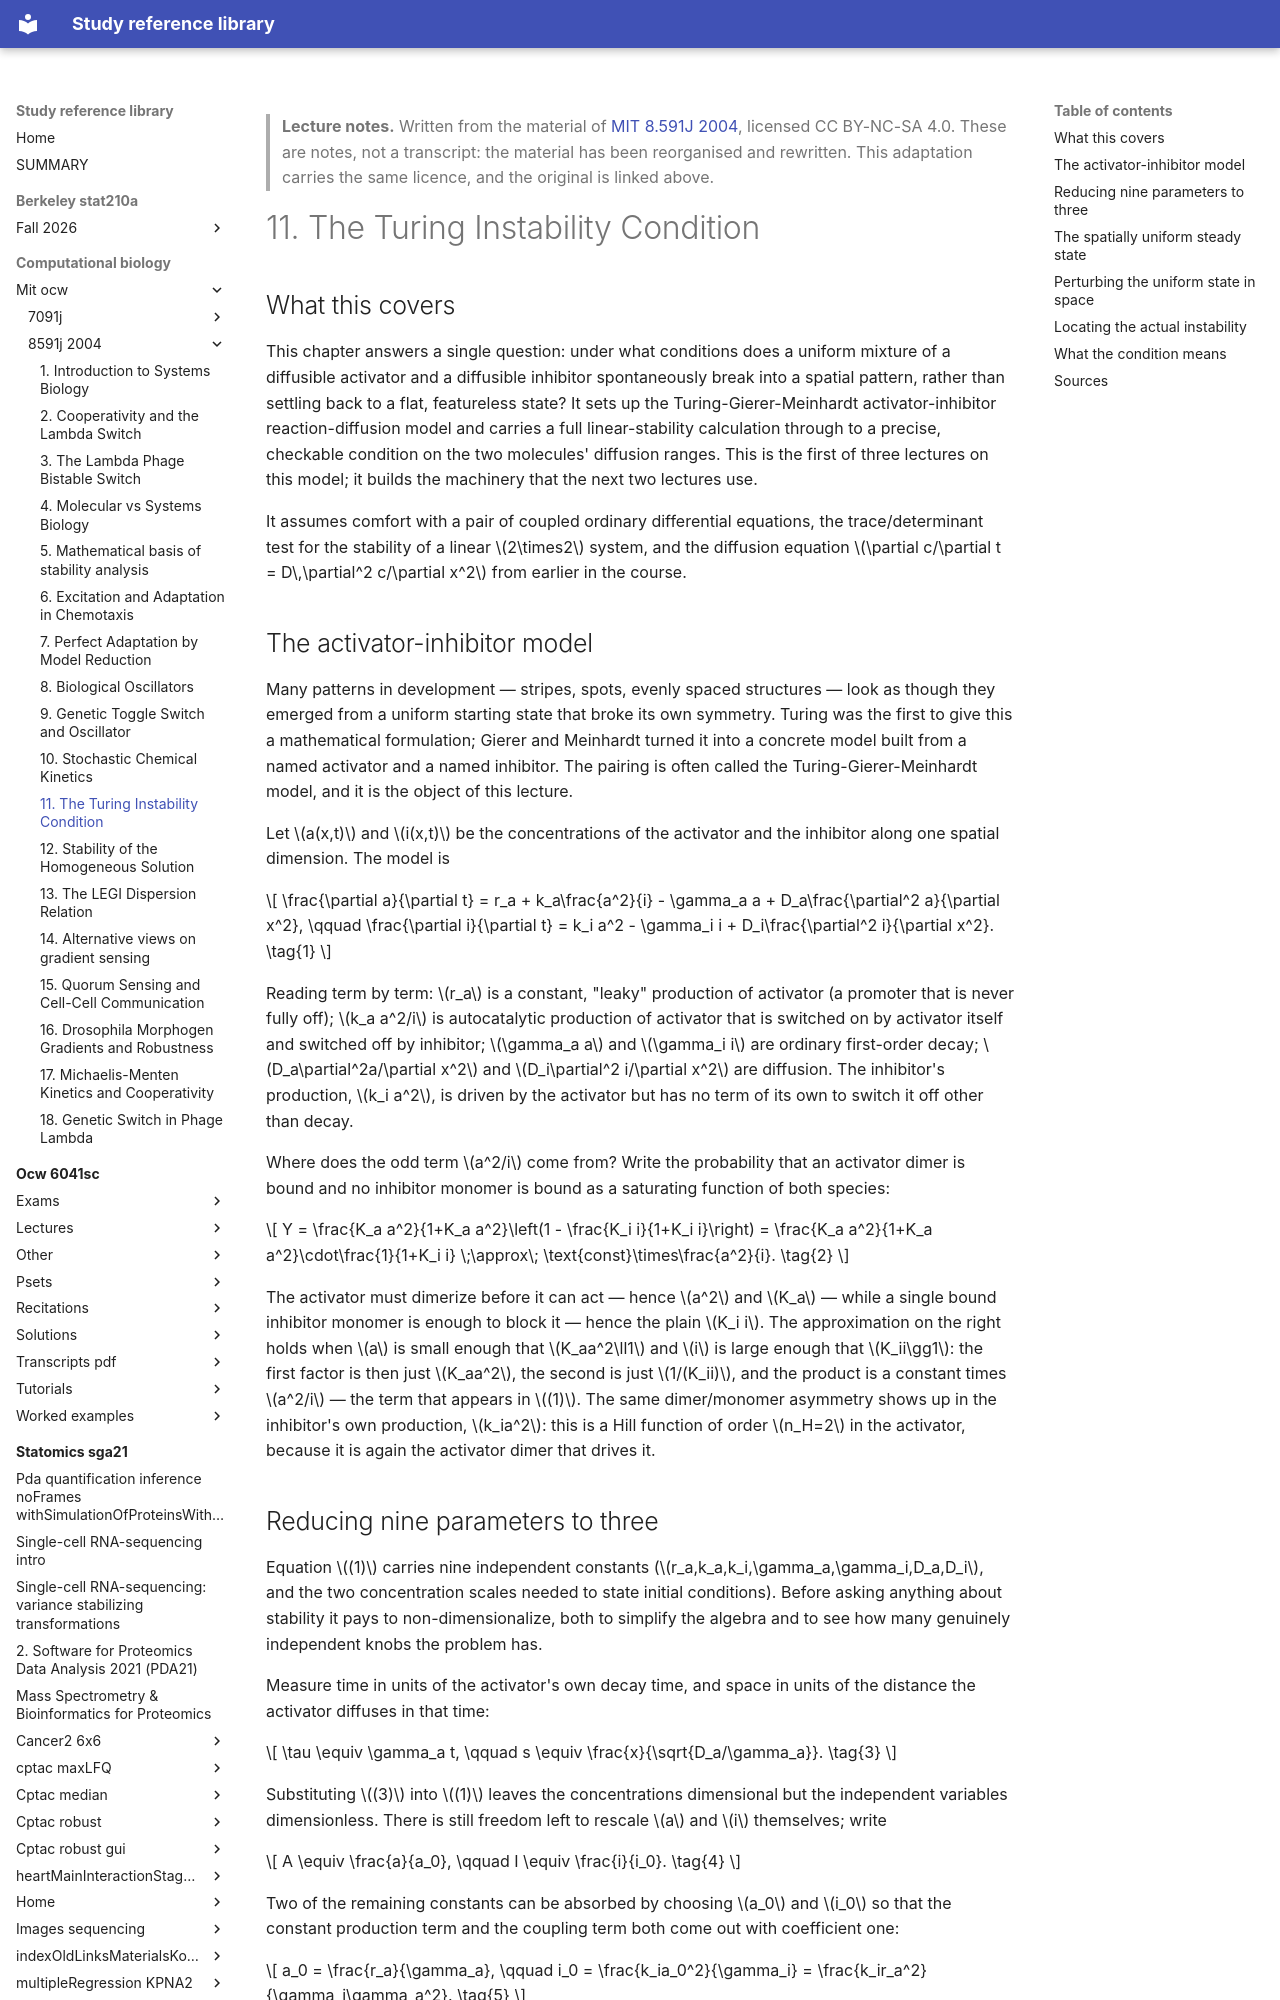

repository: Claptar/knowledge-base-library · page: computational-biology/mit-ocw/8591j-2004/11-the-turing-instability-condition/index.html · generator: mkdocs

---
title: "11. The Turing Instability Condition"
course: "MIT 8.591J 2004"
chapter: 11
source: "https://ocw.mit.edu/courses/8-591j-systems-biology-fall-2004/"
licence: "CC BY-NC-SA 4.0"
written: "2026-09-20"
---

> **Lecture notes.** Written from the material of [MIT 8.591J 2004](https://ocw.mit.edu/courses/8-591j-systems-biology-fall-2004/), licensed CC BY-NC-SA 4.0. These are notes, not a transcript: the material has been reorganised and rewritten. This adaptation carries the same licence, and the original is linked above.

# 11. The Turing Instability Condition

## What this covers

This chapter answers a single question: under what conditions does a uniform mixture of a
diffusible activator and a diffusible inhibitor spontaneously break into a spatial pattern,
rather than settling back to a flat, featureless state? It sets up the Turing-Gierer-Meinhardt
activator-inhibitor reaction-diffusion model and carries a full linear-stability calculation
through to a precise, checkable condition on the two molecules' diffusion ranges. This is the
first of three lectures on this model; it builds the machinery that the next two lectures use.

It assumes comfort with a pair of coupled ordinary differential equations, the trace/determinant
test for the stability of a linear $2\times2$ system, and the diffusion equation
$\partial c/\partial t = D\,\partial^2 c/\partial x^2$ from earlier in the course.

## The activator-inhibitor model

Many patterns in development — stripes, spots, evenly spaced structures — look as though they
emerged from a uniform starting state that broke its own symmetry. Turing was the first to give
this a mathematical formulation; Gierer and Meinhardt turned it into a concrete model built from
a named activator and a named inhibitor. The pairing is often called the Turing-Gierer-Meinhardt
model, and it is the object of this lecture.

Let $a(x,t)$ and $i(x,t)$ be the concentrations of the activator and the inhibitor along one
spatial dimension. The model is

$$
\frac{\partial a}{\partial t} = r_a + k_a\frac{a^2}{i} - \gamma_a a + D_a\frac{\partial^2 a}{\partial x^2},
\qquad
\frac{\partial i}{\partial t} = k_i a^2 - \gamma_i i + D_i\frac{\partial^2 i}{\partial x^2}.
\tag{1}
$$

Reading term by term: $r_a$ is a constant, "leaky" production of activator (a promoter that is
never fully off); $k_a a^2/i$ is autocatalytic production of activator that is switched on by
activator itself and switched off by inhibitor; $\gamma_a a$ and $\gamma_i i$ are ordinary
first-order decay; $D_a\partial^2a/\partial x^2$ and $D_i\partial^2 i/\partial x^2$ are diffusion.
The inhibitor's production, $k_i a^2$, is driven by the activator but has no term of its own to
switch it off other than decay.

Where does the odd term $a^2/i$ come from? Write the probability that an activator dimer is bound
and no inhibitor monomer is bound as a saturating function of both species:

$$
Y = \frac{K_a a^2}{1+K_a a^2}\left(1 - \frac{K_i i}{1+K_i i}\right)
  = \frac{K_a a^2}{1+K_a a^2}\cdot\frac{1}{1+K_i i}
  \;\approx\; \text{const}\times\frac{a^2}{i}.
\tag{2}
$$

The activator must dimerize before it can act — hence $a^2$ and $K_a$ — while a single bound
inhibitor monomer is enough to block it — hence the plain $K_i i$. The approximation on the right
holds when $a$ is small enough that $K_aa^2\ll1$ and $i$ is large enough that $K_ii\gg1$: the first
factor is then just $K_aa^2$, the second is just $1/(K_ii)$, and the product is a constant times
$a^2/i$ — the term that appears in $(1)$. The same dimer/monomer asymmetry shows up in the
inhibitor's own production, $k_ia^2$: this is a Hill function of order $n_H=2$ in the activator,
because it is again the activator dimer that drives it.
